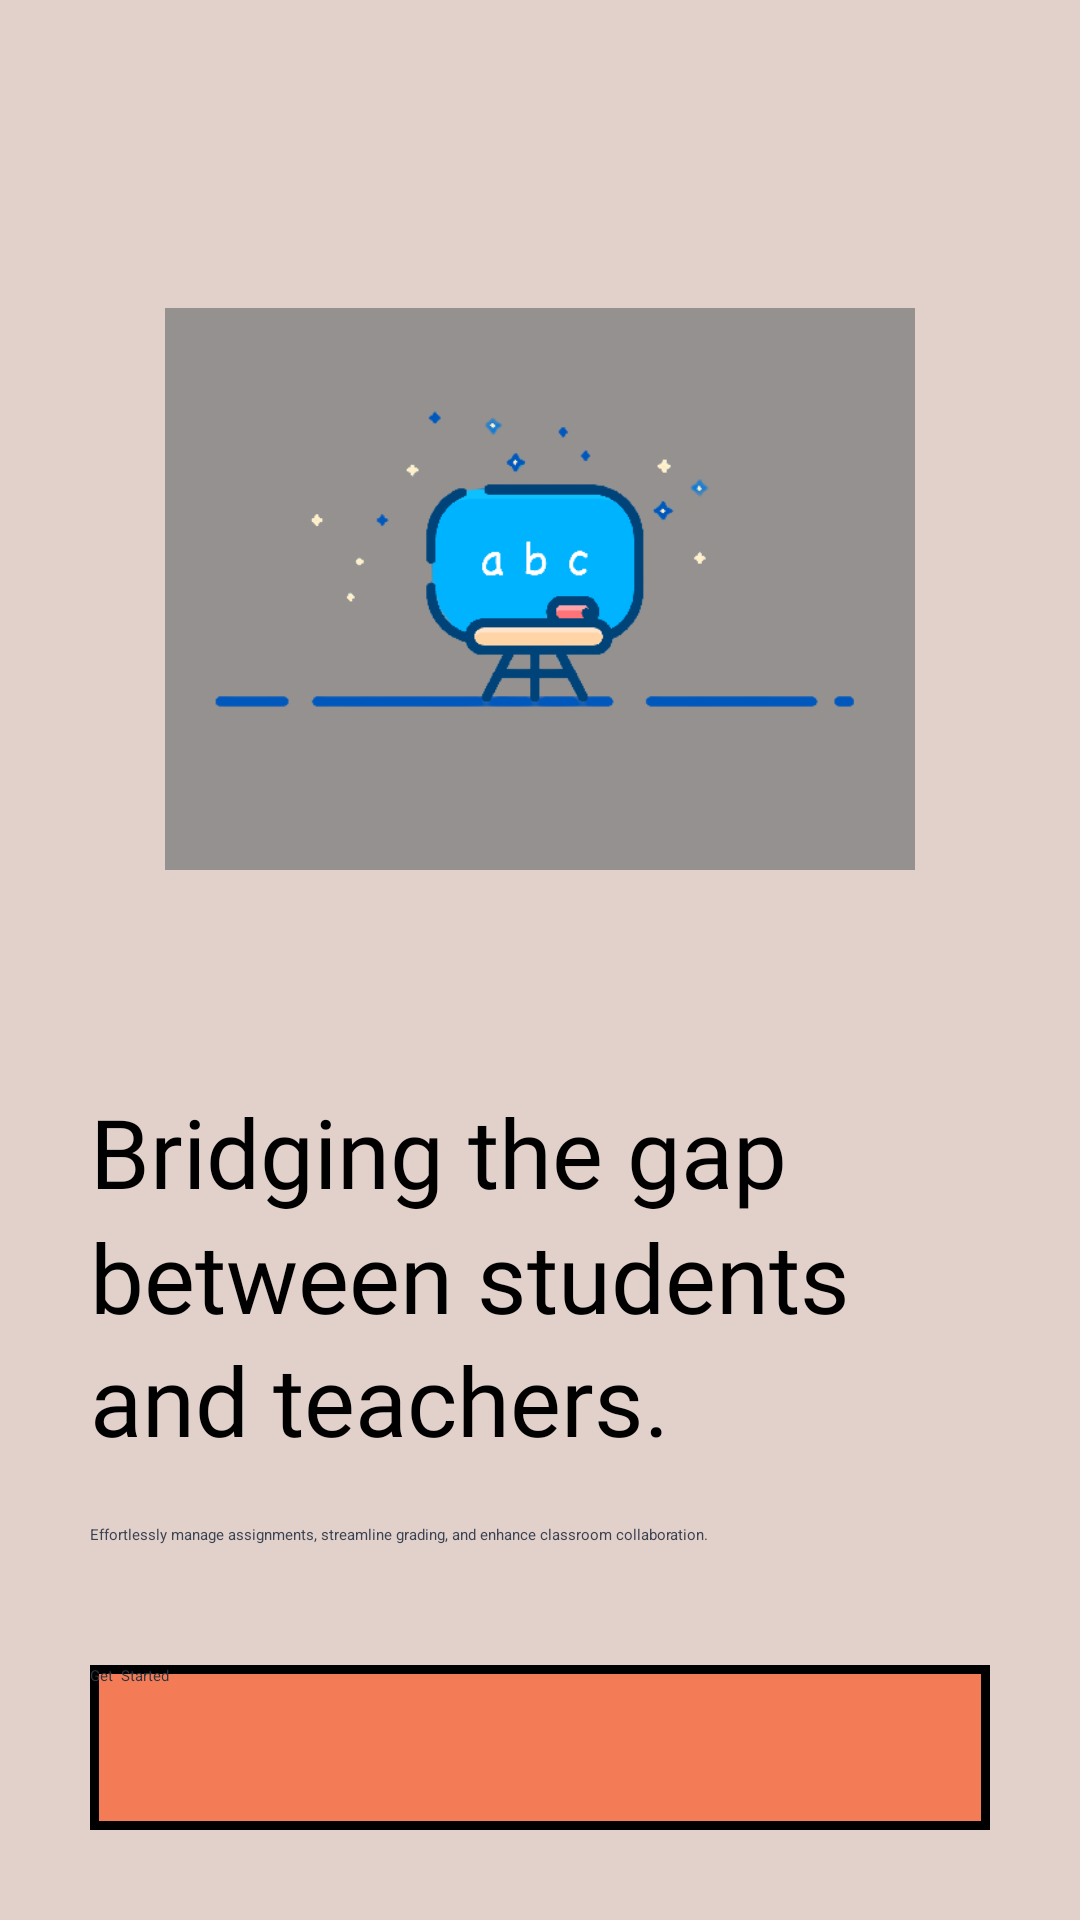

This screen was rendered from an Android layout file. Write that file and the resources it references.
<!-- AndroidManifest.xml: application theme Theme.App.Starting -->
<!-- res/layout/activity_login.xml -->
<?xml version="1.0" encoding="utf-8"?>
<androidx.constraintlayout.widget.ConstraintLayout xmlns:android="http://schemas.android.com/apk/res/android"
    xmlns:app="http://schemas.android.com/apk/res-auto"
    android:background="@color/home_bg"
    android:padding="30dp"
    android:layout_width="match_parent"
    android:layout_height="match_parent">

    <ImageView
        android:id="@+id/imageView"
        android:layout_width="250dp"
        android:layout_height="250dp"
        android:src="@drawable/home_cover"
        app:layout_constraintBottom_toTopOf="@+id/textView2"
        app:layout_constraintEnd_toEndOf="parent"
        app:layout_constraintStart_toStartOf="parent"
        app:layout_constraintTop_toTopOf="parent"
        android:contentDescription="@string/home_cover_content_desc" />

    <TextView
        android:id="@+id/textView2"
        android:layout_width="wrap_content"
        android:layout_height="wrap_content"
        android:text="@string/app_title"
        android:fontFamily="@font/nekst_bold"
        android:textSize="32sp"
        android:lineSpacingMultiplier="1.1"
        android:layout_marginBottom="20dp"
        app:layout_constraintBottom_toTopOf="@+id/textView"
        app:layout_constraintStart_toStartOf="parent" />

    <TextView
        android:id="@+id/textView"
        android:layout_width="wrap_content"
        android:layout_height="wrap_content"
        android:textColor="@color/black2"
        android:lineSpacingMultiplier="1.5"
        android:layout_marginBottom="40dp"
        android:text="@string/app_description"
        app:layout_constraintBottom_toTopOf="@+id/login"
        app:layout_constraintStart_toStartOf="parent" />

    <Button
        android:id="@+id/login"
        android:layout_width="0dp"
        android:layout_height="55dp"
        android:text="@string/login_button_home"
        android:background="@drawable/border"
        android:textAllCaps="false"
        xmlns:tools="http://schemas.android.com/tools"
        tools:ignore="ButtonTooWide"
        android:textColor="@color/black"
        app:layout_constraintBottom_toBottomOf="parent"
        app:layout_constraintEnd_toEndOf="parent"
        app:layout_constraintStart_toStartOf="parent" />

</androidx.constraintlayout.widget.ConstraintLayout>
<!-- resources referenced by this layout -->
<resources>
  <color name="black">#FF2E3440</color>
  <color name="black2">#3B4252</color>
  <color name="home_bg">#e2d1ca</color>
  <!-- drawable border (drawable) -->
  <?xml version="1.0" encoding="utf-8"?>
  <shape xmlns:android="http://schemas.android.com/apk/res/android"
      android:shape="rectangle">
      <solid android:color="#f37b56" />
      <stroke android:width="3dp" android:color="#000000" />
  </shape>
  <!-- drawable home_cover: png bitmap (drawable, 19445 bytes) -->
  <string name="app_description">Effortlessly manage assignments, streamline grading, and enhance classroom collaboration.</string>
  <string name="app_title">Bridging the gap\nbetween students\nand teachers.</string>
  <string name="home_cover_content_desc">Home cover image</string>
  <string name="login_button_home">Get\u00A0\u00A0Started</string>
  <style name="Theme.App.Starting" parent="Theme.SplashScreen">
          <item name="windowSplashScreenBackground">@color/home_bg</item>
          <item name="windowSplashScreenAnimatedIcon">@drawable/splash_screen_inset</item>
          <item name="postSplashScreenTheme">@style/Theme.Classroom</item>
      </style>
  <!-- drawable splash_screen_inset (drawable) -->
  <?xml version="1.0" encoding="utf-8"?>
  <inset xmlns:android="http://schemas.android.com/apk/res/android"
      android:drawable="@drawable/splash_screen_foreground"
      android:insetLeft="82dp"
      android:insetRight="82dp"
      android:insetTop="82dp"
      android:insetBottom="82dp"/>
  <style name="Theme.Classroom" parent="Theme.MaterialComponents.DayNight.NoActionBar">
          <item name="android:textColor">#2E3440</item>
          <item name="android:includeFontPadding">false</item>
          <item name="android:windowTranslucentStatus">false</item>
          <item name="android:windowDrawsSystemBarBackgrounds">true</item>
          <item name="android:statusBarColor">@android:color/transparent</item>
          <item name="android:fontFamily">@font/nekst_semibold</item>
          <item name="android:outlineProvider">none</item>
          <item name="android:textCursorDrawable">@drawable/color_cursor</item>
      </style>
  <!-- drawable splash_screen_foreground: vector/xml drawable (drawable, 2665 chars, omitted) -->
  <!-- drawable color_cursor (drawable) -->
  <?xml version="1.0" encoding="utf-8"?>
  <shape xmlns:android="http://schemas.android.com/apk/res/android" >
      <size android:width="2dp" />
      <solid android:color="@color/black"  />
  </shape>
</resources>
